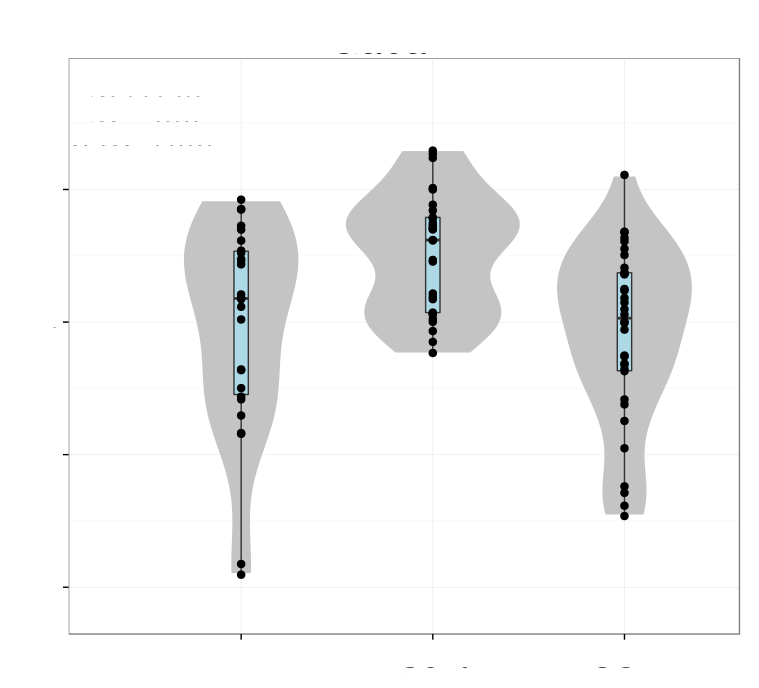

The table this chart was drawn from, first rows:
# Variation explained: 0.53425 0.22864 0…
TAC1	0.4691
PVALB	0.4914
LPL	0.2168
RBP4	0.47
LHX6	0.4966
SYT2	0.1548
